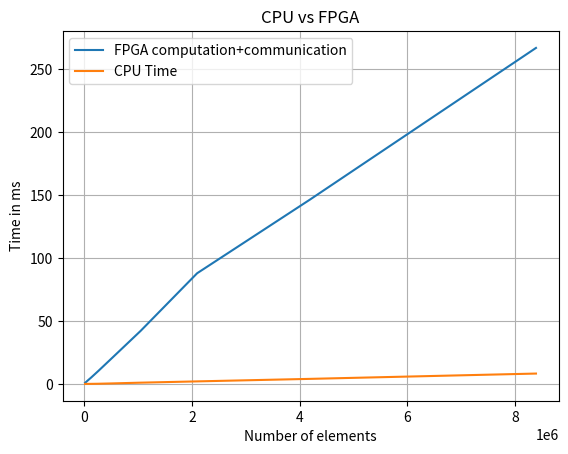
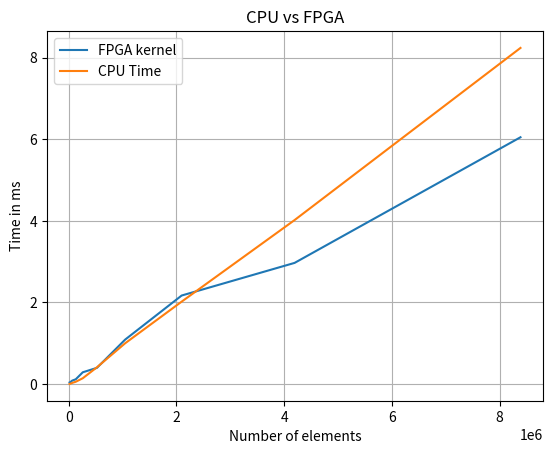

Write Python code to recreate these figures, in order.
data=[
[20.4,0.169,0.583,0.107,0.00996,0.00316,0.541,0.384,0.276],[15.7,0.302,1.17,0.0976,0.00573,0.0076,0.913,0.491,0.481],[15.6,0.565,2.34,0.112,0.00717,0.0286,1.73,0.846,0.908],[15.9,1.18,4.68,0.105,0.00618,0.0561,3.33,1.17,1.7],[16.5,2.43,9.39,0.115,0.00678,0.143,6.67,2.89,3.33],[17.4,5.04,18.8,0.136,0.00712,0.411,13.2,3.97,7.3],[18.2,10.2,37.8,0.158,0.0088,1,26.4,10.9,14.7],[18.9,20.4,75.4,0.162,0.00842,2.02,54.3,21.7,31.5],[20.2,40.8,151,0.152,0.0092,4.02,86.8,29.7,56.8],[21.1,81.6,302,0.154,0.00798,8.24,156,60.5,105]]

import matplotlib.pyplot as plt 

x=[]
n=1<<14
for i in range(10):
    x.append(n)
    n*=2

plt.title("CPU vs FPGA")
host=[]
fpga1=[]
fpga2=[]
for i in range(10):
    host.append(data[i][-4])
    fpga1.append(data[i][-1]+data[i][-2]/10+data[i][-3])
    fpga2.append(data[i][-2]/10)

plt.figure()
plt.title("CPU vs FPGA")
plt.plot(x,fpga1,label="FPGA computation+communication")
plt.plot(x,host,label="CPU Time")
plt.legend()
plt.xlabel("Number of elements")
plt.ylabel("Time in ms")
plt.grid()

plt.figure()
plt.title("CPU vs FPGA")
plt.plot(x,fpga2,label="FPGA kernel")
plt.plot(x,host,label="CPU Time")
plt.legend()
plt.xlabel("Number of elements")
plt.ylabel("Time in ms")
plt.grid()

plt.show()